Run: headless pygame with SDL's dummy video driver; simulated clock (each Clock.tick advances the game by its frame time, no real sleeping); random seed 0; keys injected as events and as key.get_pressed() state; no mouse input.
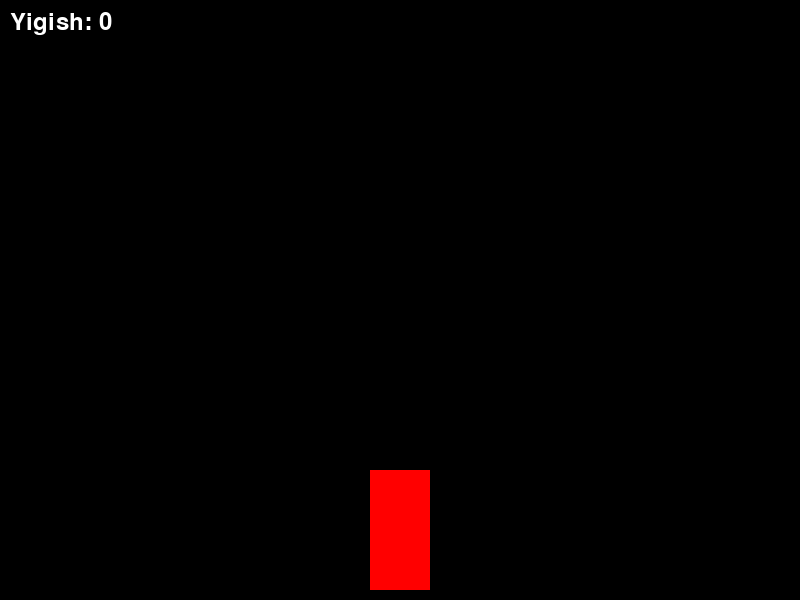
Frame 1 of 4 · flips 1–60 · no input
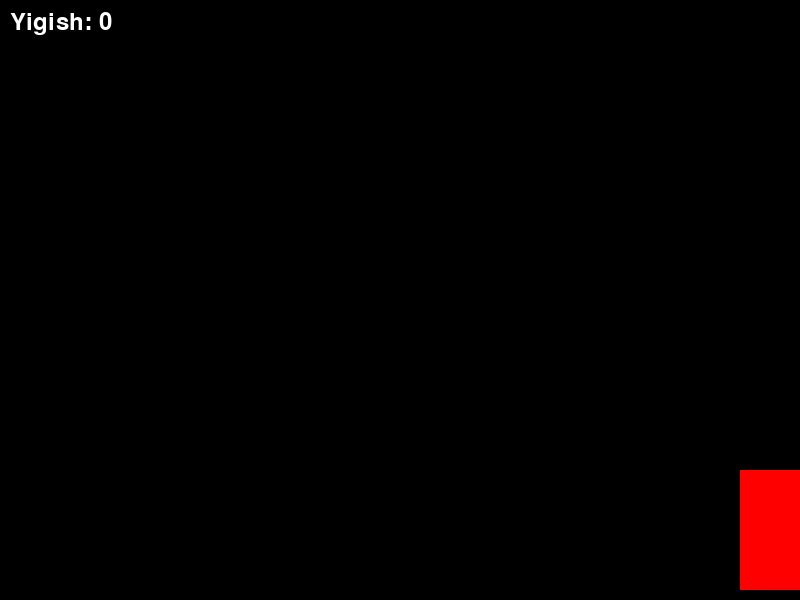
Frame 2 of 4 · flips 61–180 · tapped SPACE, RETURN · held RIGHT (→), D
Frame 3 of 4 · flips 181–300 · held DOWN (↓), S · screen unchanged from frame 2, image omitted
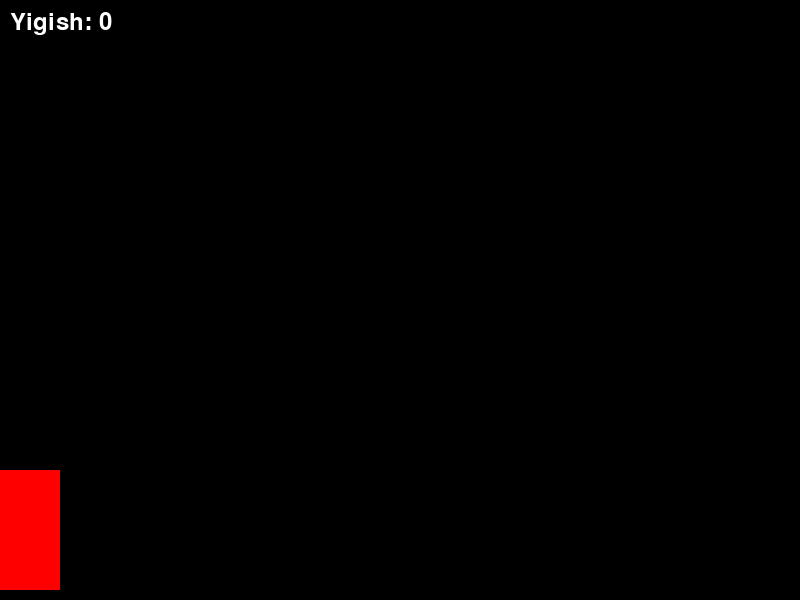
Frame 4 of 4 · flips 301–420 · held LEFT (←), A, UP (↑), W

The pygame program that drew these frames:

import pygame
import sys

# Pygame kutubxonasini ishga tushuramiz
pygame.init()

# Ekran o'lchamlari
n, a = 800, 600
ekran = pygame.display.set_mode((n, a))
pygame.display.set_caption("Mashina Haydash O'yini")

# Ranglar
oq = (255, 255, 255)
qora = (0, 0, 0)
qizil = (255, 0, 0)
yashil = (0, 255, 0)

# Mashina parametrlari
mashina_width = 60
mashina_height = 120
mashina_x = n // 2 - mashina_width // 2
mashina_y = a - mashina_height - 10
tezlik = 10

# Yig'ishlar va darajalar
yigish = 0

# O'yin holati
soat = pygame.time.Clock()
oyin_ishlamoqda = True

while oyin_ishlamoqda:
    for hodisa in pygame.event.get():
        if hodisa.type == pygame.QUIT:
            oyin_ishlamoqda = False

    tugmalar = pygame.key.get_pressed()

    # Chap va o'ngga harakatlanish
    if tugmalar[pygame.K_LEFT] and mashina_x > 0:
        mashina_x -= tezlik
    if tugmalar[pygame.K_RIGHT] and mashina_x < n - mashina_width:
        mashina_x += tezlik

    # Ekranni tozalash va yangi rasm chizish
    ekran.fill(qora)  # Ekranni to'liq qora bilan to'ldirish

    # Mashina rasmni chizish
    pygame.draw.rect(ekran, qizil, (mashina_x, mashina_y, mashina_width, mashina_height))

    # Yig'ishni ko'rsatish
    font = pygame.font.Font(None, 36)
    score_text = font.render(f"Yigish: {yigish}", True, oq)
    ekran.blit(score_text, (10, 10))

    pygame.display.flip()
    soat.tick(30)

pygame.quit()
sys.exit()
